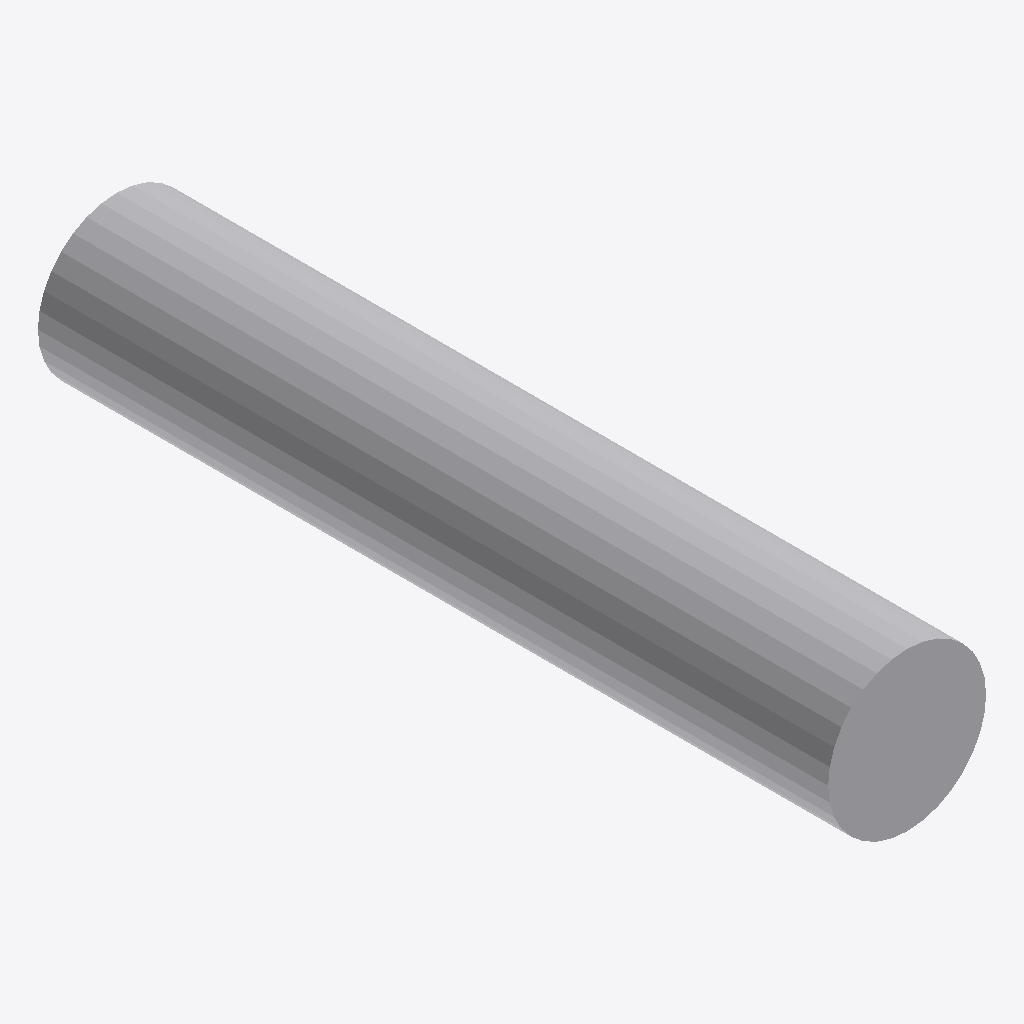
Isometric view of an IFC building model (IFC-SPF (STEP), schema IFC4, length unit metre), seen from the south-west, elements coloured by IFC class: 1 other element (light grey).
Extent 0.2 m × 1.0 m × 0.2 m (x, y, z). Elements (1): 1 IfcPipeSegment.

HEADER;
FILE_DESCRIPTION(('ViewDefinition[DesignTransferView]'),'2;1');
FILE_NAME('c04-mep.ifc','2026-08-26T00:00:00+08:00',('IFC ClashTrace contributors'),('Open synthetic test data'),'IfcOpenShell 0.8.5','IFC ClashTrace G2 generator','CC0-1.0');
FILE_SCHEMA(('IFC4'));
ENDSEC;
DATA;
#1=IFCPROJECT('2M76DyhlTK193RjdgtAG0d',$,'C04 MEP',$,$,$,'G2 deterministic controlled dataset',(#8),#3);
#10=IFCPIPESEGMENT('0FkVd4fqPPxwYuyJWdzf94',$,'C04 Sub-tolerance Pipe',$,$,#24,#19,$,.RIGIDSEGMENT.);
ENDSEC;
